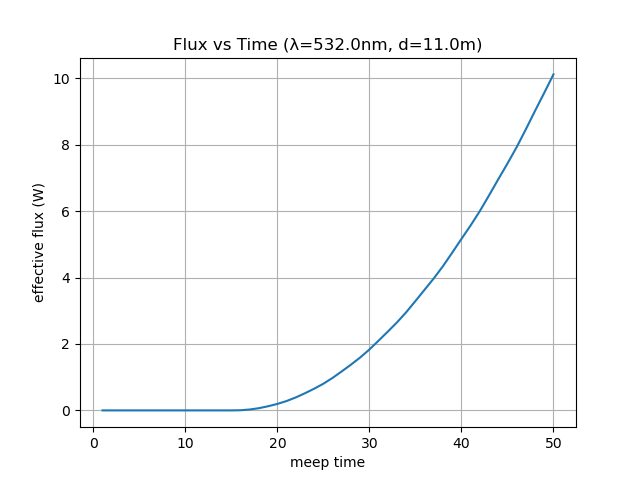

Values plotted in this chart, from the file beside it:
time, flux
1.0, 0.0
2.0, 0.0
3.0, 0.0
4.0, 0.0
5.0, 0.0
6.0, 2.40165291023754e-281
7.0, 1.932919379445686e-207
8.0, 1.0442998760102126e-153
9.0, 8.141141289935335e-112
10.0, 2.0915121355468773e-78
11.0, 9.116238378936034e-52
12.0, 5.209964542386199e-31
13.0, 7.133564055547087e-16
14.0, 2.573665533533863e-07
15.0, 0.0001222
16.0, 0.005099
17.0, 0.02716
18.0, 0.06714
19.0, 0.1254
20.0, 0.1952
21.0, 0.282
22.0, 0.3904
23.0, 0.5171
24.0, 0.6534
25.0, 0.8034
26.0, 0.9791
27.0, 1.176
28.0, 1.379
29.0, 1.593
30.0, 1.834
31.0, 2.101
32.0, 2.372
33.0, 2.651
34.0, 2.956
35.0, 3.292
36.0, 3.634
37.0, 3.976
38.0, 4.344
39.0, 4.749
40.0, 5.162
41.0, 5.569
42.0, 6
43.0, 6.472
44.0, 6.957
45.0, 7.431
46.0, 7.923
47.0, 8.461
48.0, 9.018
49.0, 9.561
50.0, 10.11
